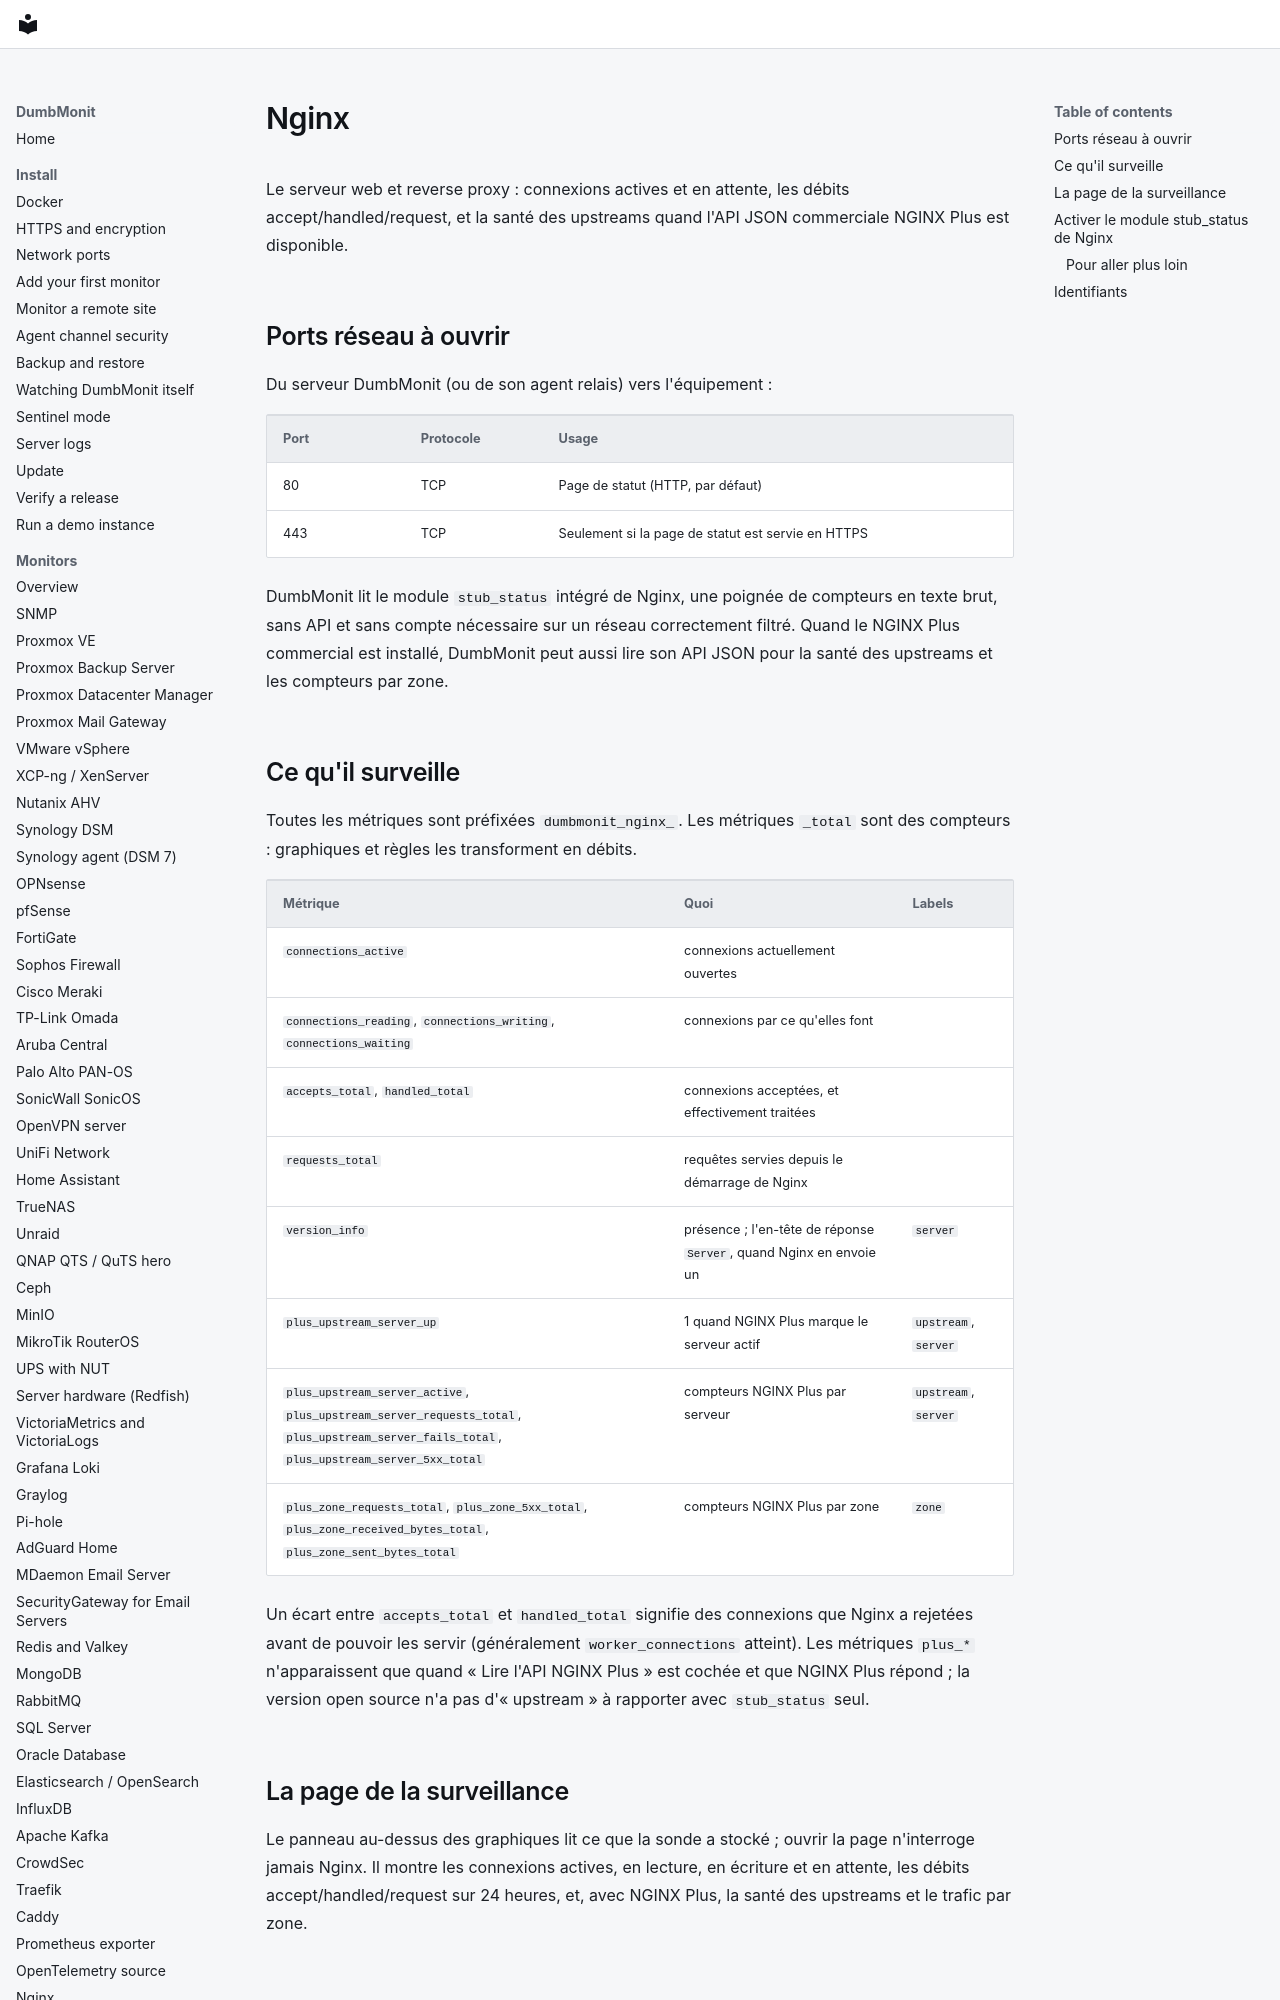

repository: laupernoe/dumbmonit · page: devices/nginx.fr/index.html · generator: mkdocs

# Nginx

Le serveur web et reverse proxy : connexions actives et en attente, les
débits accept/handled/request, et la santé des upstreams quand l'API JSON
commerciale NGINX Plus est disponible.

## Ports réseau à ouvrir

Du serveur DumbMonit (ou de son agent relais) vers l'équipement :

| Port | Protocole | Usage |
|---|---|---|
| 80 | TCP | Page de statut (HTTP, par défaut) |
| 443 | TCP | Seulement si la page de statut est servie en HTTPS |

DumbMonit lit le module `stub_status` intégré de Nginx, une poignée de
compteurs en texte brut, sans API et sans compte nécessaire sur un réseau
correctement filtré. Quand le NGINX Plus commercial est installé, DumbMonit
peut aussi lire son API JSON pour la santé des upstreams et les compteurs par
zone.
